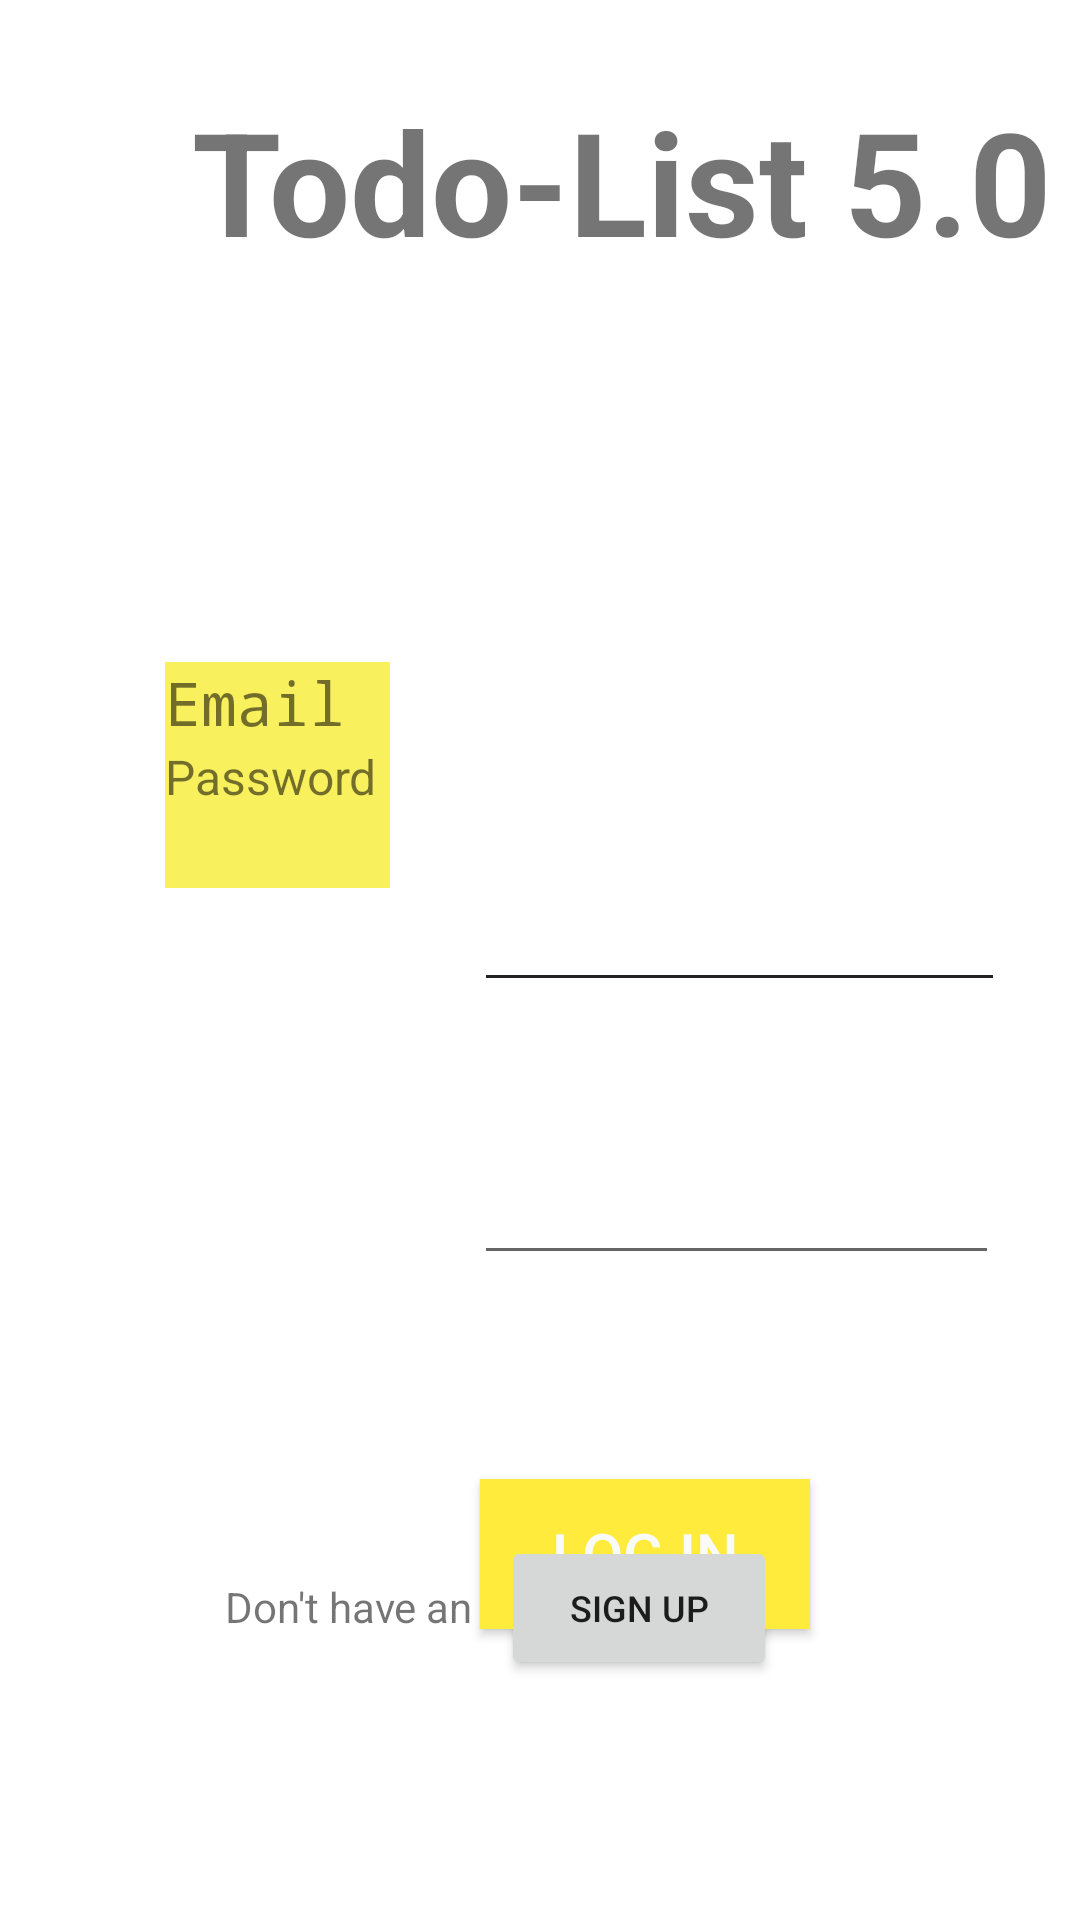

Layout XML and referenced resources for this Android screen:
<!-- AndroidManifest.xml: application theme Theme.TodoList3 -->
<!-- res/layout/activity_main.xml -->
<?xml version="1.0" encoding="utf-8"?>
<androidx.constraintlayout.widget.ConstraintLayout xmlns:android="http://schemas.android.com/apk/res/android"
    xmlns:app="http://schemas.android.com/apk/res-auto"
    xmlns:tools="http://schemas.android.com/tools"
    android:layout_width="match_parent"
    android:layout_height="match_parent"
    android:background="@drawable/wp2562160"
    android:backgroundTintMode="add"
    android:visibility="visible"
    tools:context=".MainActivity">

    <TextView
        android:id="@+id/textView"
        android:layout_width="75dp"
        android:layout_height="48dp"
        android:layout_marginStart="55dp"
        android:layout_marginTop="137dp"
        android:autoText="false"
        android:background="#F8F05D"
        android:capitalize="characters"
        android:fontFamily="monospace"
        android:text="Email"
        android:textAlignment="inherit"
        android:textSize="20sp"
        android:visibility="visible"
        app:layout_constraintBottom_toTopOf="@+id/textView2"
        app:layout_constraintStart_toStartOf="parent"
        app:layout_constraintTop_toBottomOf="@+id/textView3" />

    <TextView
        android:id="@+id/textView2"
        android:layout_width="75dp"
        android:layout_height="48dp"
        android:layout_marginStart="55dp"
        android:layout_marginBottom="230dp"
        android:background="#F8F05D"
        android:text="Password"
        android:textSize="16sp"
        app:layout_constraintBottom_toTopOf="@+id/textView4"
        app:layout_constraintStart_toStartOf="parent" />

    <Button
        android:id="@+id/button2"
        style="@style/Widget.AppCompat.Button"
        android:layout_width="110dp"
        android:layout_height="50dp"
        android:layout_marginStart="160dp"
        android:layout_marginTop="68dp"
        android:background="#FBFBFA"
        android:backgroundTint="#FFEB3B"
        android:foregroundTint="@color/black"
        android:text="Log in"
        android:textColor="#F9FAFA"
        android:textSize="20sp"
        app:layout_constraintStart_toStartOf="parent"
        app:layout_constraintTop_toBottomOf="@id/editTextTextPassword" />

    <EditText
        android:id="@+id/editTextTextPassword"
        android:layout_width="175dp"
        android:layout_height="51dp"
        android:layout_marginStart="28dp"
        android:layout_marginTop="40dp"
        android:ems="10"
        android:inputType="textPassword"
        app:layout_constraintStart_toEndOf="@+id/textView2"
        app:layout_constraintTop_toBottomOf="@+id/editTextTextEmailAddress" />

    <EditText
        android:id="@+id/editTextTextEmailAddress"
        android:layout_width="177dp"
        android:layout_height="54dp"
        android:layout_marginStart="28dp"
        android:layout_marginTop="176dp"
        android:autoLink="all"
        android:autoText="false"
        android:backgroundTint="#252222"
        android:ems="10"
        android:inputType="textEmailAddress"
        app:layout_constraintStart_toEndOf="@+id/textView"
        app:layout_constraintTop_toBottomOf="@+id/textView3" />

    <TextView
        android:id="@+id/textView3"
        android:layout_width="332dp"
        android:layout_height="76dp"
        android:layout_marginStart="52dp"
        android:layout_marginTop="28dp"
        android:background="#FFFFFF"
        android:text=" Todo-List 5.0"
        android:textSize="48sp"
        android:textStyle="bold"
        app:autoSizeTextType="none"
        app:layout_constraintStart_toStartOf="parent"
        app:layout_constraintTop_toTopOf="parent" />

    <TextView
        android:id="@+id/textView4"
        android:layout_width="147dp"
        android:layout_height="20dp"
        android:layout_marginStart="75dp"
        android:layout_marginBottom="94dp"
        android:background="#FFFFFF"
        android:text="Don't have an account !"
        app:layout_constraintBottom_toBottomOf="parent"
        app:layout_constraintStart_toStartOf="parent" />

    <Button
        android:id="@+id/button"
        android:layout_width="92dp"
        android:layout_height="48dp"
        android:layout_marginEnd="101dp"
        android:layout_marginBottom="80dp"
        android:text="Sign up"
        android:textSize="12sp"
        app:layout_constraintBottom_toBottomOf="parent"
        app:layout_constraintEnd_toEndOf="parent" />

</androidx.constraintlayout.widget.ConstraintLayout>
<!-- resources referenced by this layout -->
<resources>
  <style name="Theme.TodoList3" parent="Theme.MaterialComponents.DayNight.DarkActionBar">
          
          <item name="colorPrimary">@color/purple_500</item>
          <item name="colorPrimaryVariant">@color/purple_700</item>
          <item name="colorOnPrimary">@color/white</item>
          
          <item name="colorSecondary">@color/teal_200</item>
          <item name="colorSecondaryVariant">@color/teal_700</item>
          <item name="colorOnSecondary">@color/black</item>
          
          <item name="android:statusBarColor" tools:targetApi="l">?attr/colorPrimaryVariant</item>
          
      </style>
  <!-- not gathered from this repository: default colours our renderer supplied (Android Studio template values) -->
  <color name="purple_500">#FF6200EE</color>
  <color name="purple_700">#FF3700B3</color>
  <color name="teal_200">#FF03DAC5</color>
  <color name="teal_700">#FF018786</color>
  <color name="black">#FF000000</color>
  <color name="white">#FFFFFFFF</color>
</resources>
